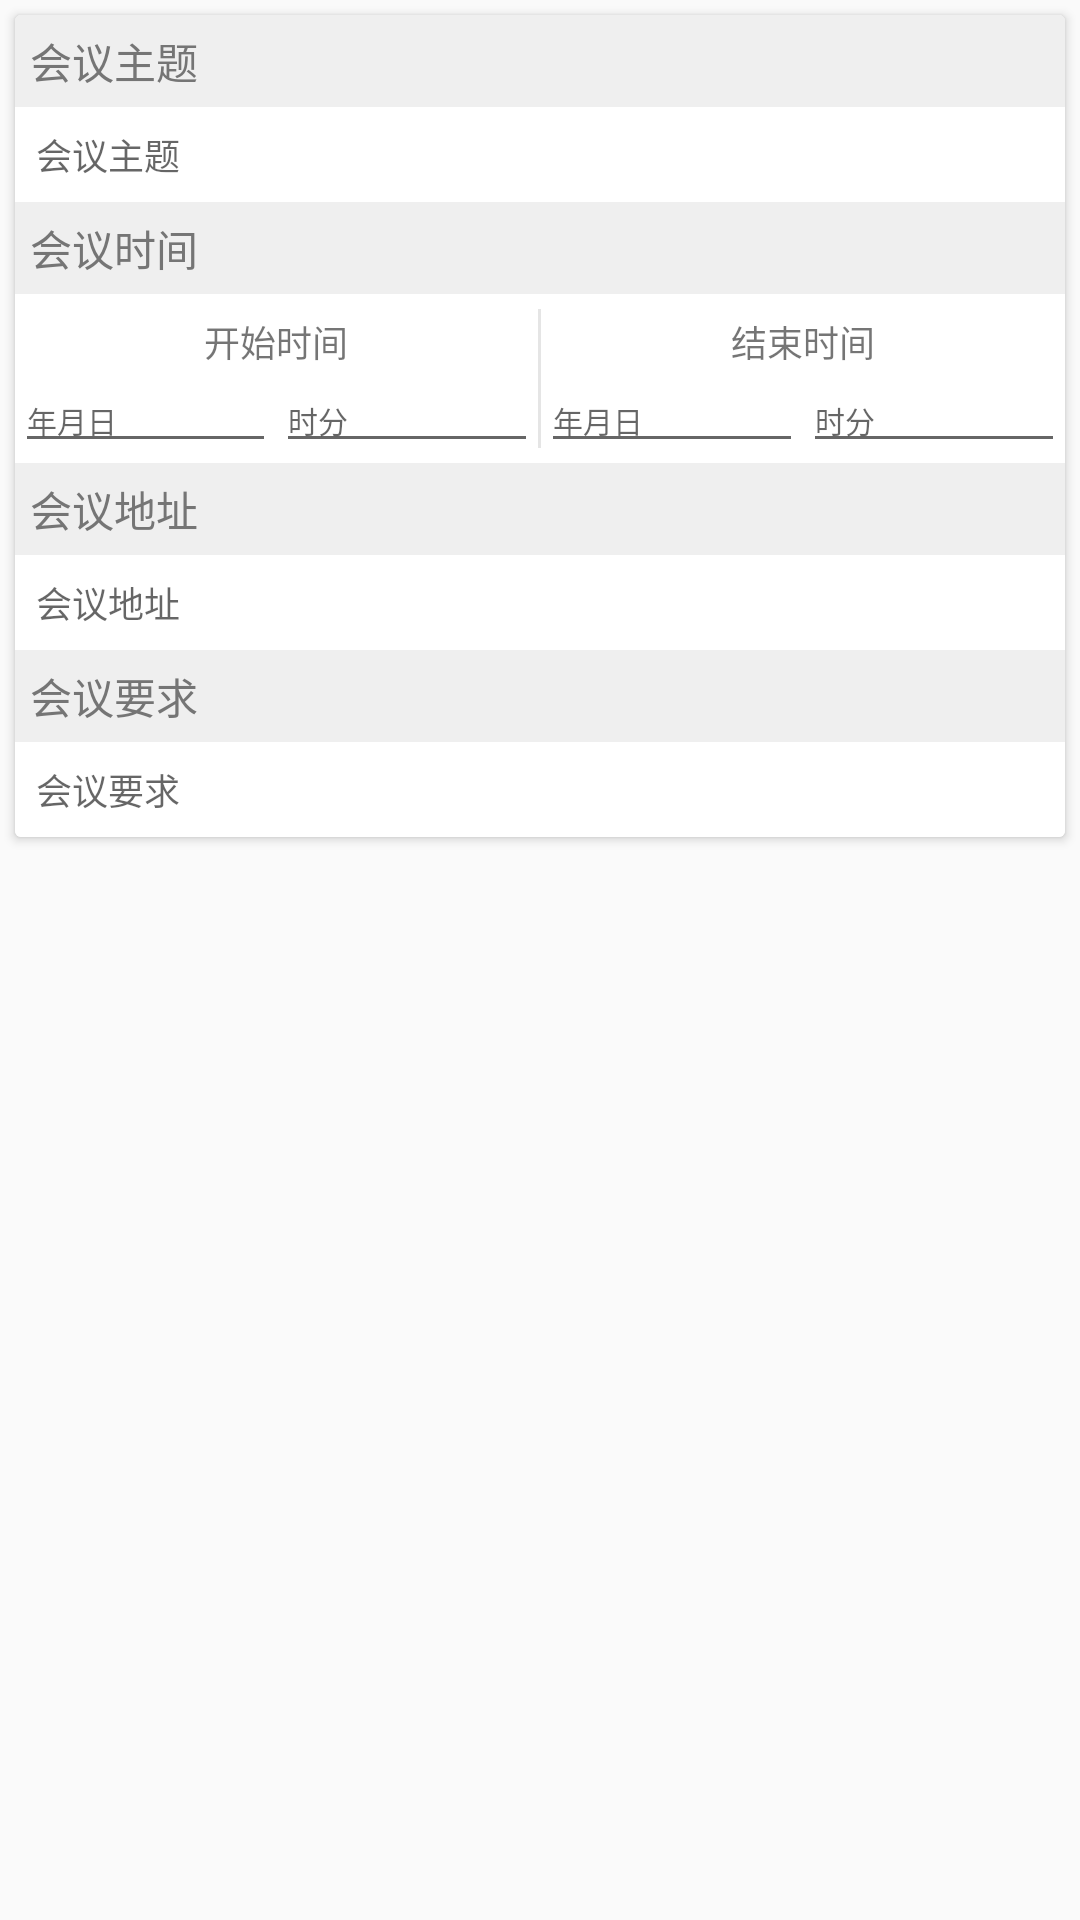

Reconstruct the res/layout file that produces this screen, plus the resources it refers to.
<!-- AndroidManifest.xml: application theme AppTheme -->
<!-- res/layout/layout_meeting_base_info.xml -->
<?xml version="1.0" encoding="utf-8"?>
<LinearLayout xmlns:android="http://schemas.android.com/apk/res/android"
    xmlns:app="http://schemas.android.com/apk/res-auto"
    android:layout_width="match_parent"
    android:layout_height="wrap_content"
    android:orientation="vertical">

    <android.support.v7.widget.CardView
        android:layout_width="match_parent"
        android:layout_height="wrap_content"
        android:layout_margin="5dp"
        android:elevation="10dp"
        app:cardBackgroundColor="#ffffff"
        app:cardCornerRadius="2dp">
        
        <LinearLayout
            android:layout_width="match_parent"
            android:layout_height="wrap_content"
            android:orientation="vertical">
            
            <TextView
                style="@style/detail_item_title"
                android:text="会议主题" />

            <EditText
                android:id="@+id/meeting_title_et"
                style="@style/detail_item_content"
                android:hint="会议主题" />

            
            <TextView
                style="@style/detail_item_title"
                android:text="会议时间" />

            <LinearLayout
                android:layout_width="match_parent"
                android:layout_height="wrap_content"
                android:orientation="horizontal">

                <LinearLayout
                    android:layout_width="0dp"
                    android:layout_height="wrap_content"
                    android:layout_weight="4.5"
                    android:orientation="vertical">

                    <TextView
                        android:layout_width="match_parent"
                        android:layout_height="wrap_content"
                        android:gravity="center_horizontal"
                        android:paddingTop="7dp"
                        android:text="开始时间"
                        android:textSize="12sp" />

                    <LinearLayout
                        android:layout_width="match_parent"
                        android:layout_height="wrap_content"
                        android:orientation="horizontal">

                        <EditText
                            android:id="@+id/plan_start_date_et"
                            android:layout_width="0dp"
                            android:layout_height="wrap_content"
                            android:layout_weight="4.5"
                            android:hint="年月日"
                            android:textSize="10sp"
                            android:clickable="true"
                            android:editable="false"
                            android:longClickable="false"/>

                        <EditText
                            android:id="@+id/plan_start_time_et"
                            android:layout_width="0dp"
                            android:layout_height="wrap_content"
                            android:layout_weight="4.5"
                            android:hint="时分"
                            android:textSize="10sp"
                            android:clickable="true"
                            android:editable="false"
                            android:longClickable="false"/>

                        
                            
                            
                            
                            
                            
                            
                            
                            
                            

                        
                            
                            
                            
                            
                            
                            
                            
                            
                            
                    </LinearLayout>
                </LinearLayout>

                <View
                    android:layout_width="1dp"
                    android:layout_height="match_parent"
                    android:layout_marginBottom="5dp"
                    android:layout_marginTop="5dp"
                    android:background="#e5e5e5" />

                <LinearLayout
                    android:layout_width="0dp"
                    android:layout_height="wrap_content"
                    android:layout_weight="4.5"
                    android:orientation="vertical">

                    <TextView
                        android:layout_width="match_parent"
                        android:layout_height="wrap_content"
                        android:gravity="center_horizontal"
                        android:paddingTop="7dp"
                        android:text="结束时间"
                        android:textSize="12sp" />

                    <LinearLayout
                        android:layout_width="match_parent"
                        android:layout_height="wrap_content"
                        android:orientation="horizontal">

                        <EditText
                            android:id="@+id/plan_end_date_et"
                            android:layout_width="0dp"
                            android:layout_height="wrap_content"
                            android:layout_weight="4.5"
                            android:hint="年月日"
                            android:textSize="10sp"
                            android:clickable="true"
                            android:editable="false"
                            android:longClickable="false"/>

                        <EditText
                            android:id="@+id/plan_end_time_et"
                            android:layout_width="0dp"
                            android:layout_height="wrap_content"
                            android:layout_weight="4.5"
                            android:hint="时分"
                            android:textSize="10sp"
                            android:clickable="true"
                            android:editable="false"
                            android:longClickable="false"/>

                        
                            
                            
                            
                            
                            
                            
                            
                            
                            

                        
                            
                            
                            
                            
                            
                            
                            
                            
                            
                    </LinearLayout>

                </LinearLayout>
            </LinearLayout>

            
            <TextView
                style="@style/detail_item_title"
                android:text="会议地址" />

            <EditText
                style="@style/detail_item_content"
                android:id="@+id/meeting_address_et"
                android:hint="会议地址" />

            
            <TextView
                style="@style/detail_item_title"
                android:text="会议要求" />

            <EditText
                android:id="@+id/meeting_require"
                style="@style/detail_item_content"
                android:hint="会议要求" />
        </LinearLayout>
    </android.support.v7.widget.CardView>


</LinearLayout>
<!-- resources referenced by this layout -->
<resources>
  <style name="detail_item_content">
          <item name="android:layout_height">wrap_content</item>
          <item name="android:layout_width">match_parent</item>
          <item name="android:background">#ffffff</item>
          <item name="android:padding">7dp</item>
          <item name="android:textSize">12sp</item>
          <item name="android:textColor">@color/textColor</item>
      </style>
  <style name="detail_item_title">
          <item name="android:layout_height">wrap_content</item>
          <item name="android:layout_width">match_parent</item>
          <item name="android:background">#efefef</item>
          <item name="android:paddingBottom">5dp</item>
          <item name="android:paddingLeft">5dp</item>
          <item name="android:paddingTop">5dp</item>
          <item name="android:textSize">14sp</item>
          <item name="android:textColor">@color/textColorSecondary</item>
      </style>
  <style name="AppTheme" parent="Theme.AppCompat.Light.DarkActionBar">
          
          <item name="colorPrimary">@color/colorPrimary</item>
          <item name="colorPrimaryDark">@color/colorPrimaryDark</item>
          <item name="colorAccent">@color/colorAccent</item>
      </style>
  <color name="textColor">#212121</color>
  <color name="textColorSecondary">#757575</color>
  <color name="colorPrimary">#F44336</color>
  <color name="colorPrimaryDark">#D32F2F</color>
  <color name="colorAccent">#FFCDD2</color>
</resources>
